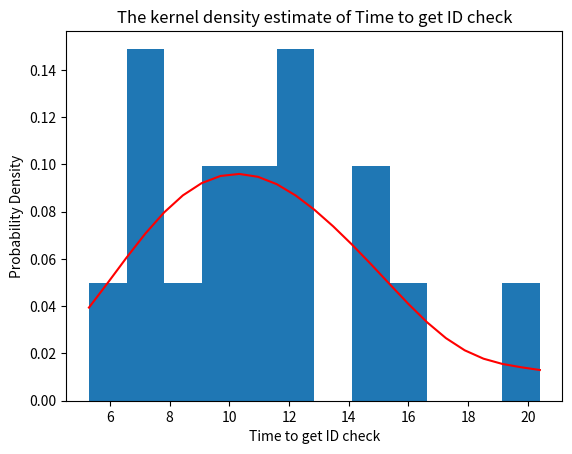

Generate this figure with matplotlib:
def get_kde(x,data_array,bandwidth=0.1):
    def gauss(x):
        import math
        return (1/math.sqrt(2*math.pi))*math.exp(-0.5*(x**2))
    N=len(data_array)
    res=0
    if len(data_array)==0:
        return 0
    for i in range(len(data_array)):
        res += gauss((x-data_array[i])/bandwidth)
    res /= (N*bandwidth)
    return res

import numpy as np
# 需要顾及的序列
input_array=[14.6,11.8,14.8,20.4,7.7,7.5,10.9,7.5,5.3,11.1,10.0,9.1,8.8,12.6,15.4,11.9]
bandwidth=1.05*np.std(input_array)*(len(input_array)**(-1/5))
x_array=np.linspace(min(input_array),max(input_array),25)
y_array=[get_kde(x_array[i],input_array,bandwidth) for i in range(x_array.shape[0])]

import matplotlib.pyplot as plt
plt.figure(1)
plt.hist(input_array,bins=12,density=True)
plt.plot(x_array.tolist(),y_array,color='red',linestyle='-')
plt.title("The kernel density estimate of Time to get ID check")
plt.xlabel("Time to get ID check")
plt.ylabel("Probability Density")
plt.show()
